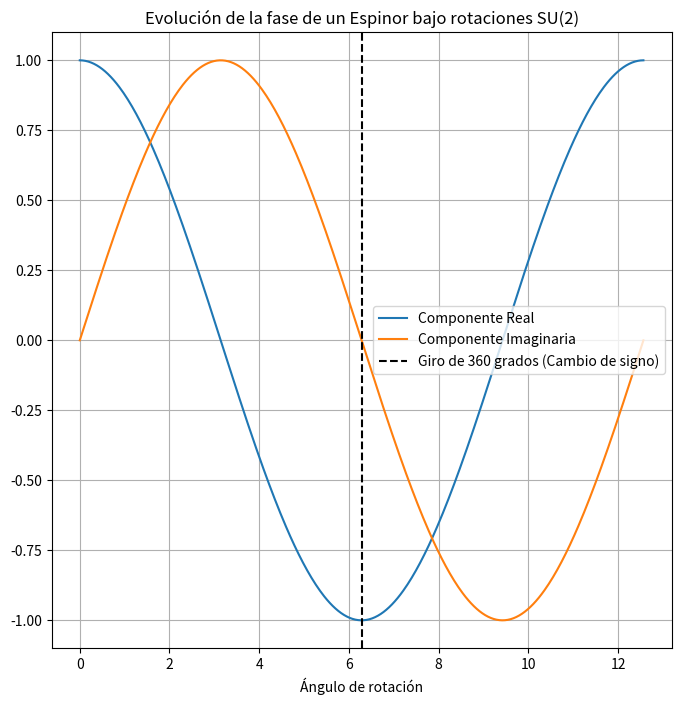

The script that saved this image:
%matplotlib inline
import numpy as np
import matplotlib.pyplot as plt

theta = np.linspace(0, 4*np.pi, 400)
spinor_phase = np.exp(1j * theta / 2) # Fases de SU(2)

plt.figure(figsize=(8,8))
plt.plot(theta, np.real(spinor_phase), label='Componente Real')
plt.plot(theta, np.imag(spinor_phase), label='Componente Imaginaria')
plt.axvline(2*np.pi, color='k', linestyle='--', label='Giro de 360 grados (Cambio de signo)')
plt.title('Evolución de la fase de un Espinor bajo rotaciones SU(2)')
plt.xlabel('Ángulo de rotación')
plt.legend()
plt.grid(True)
plt.show()
